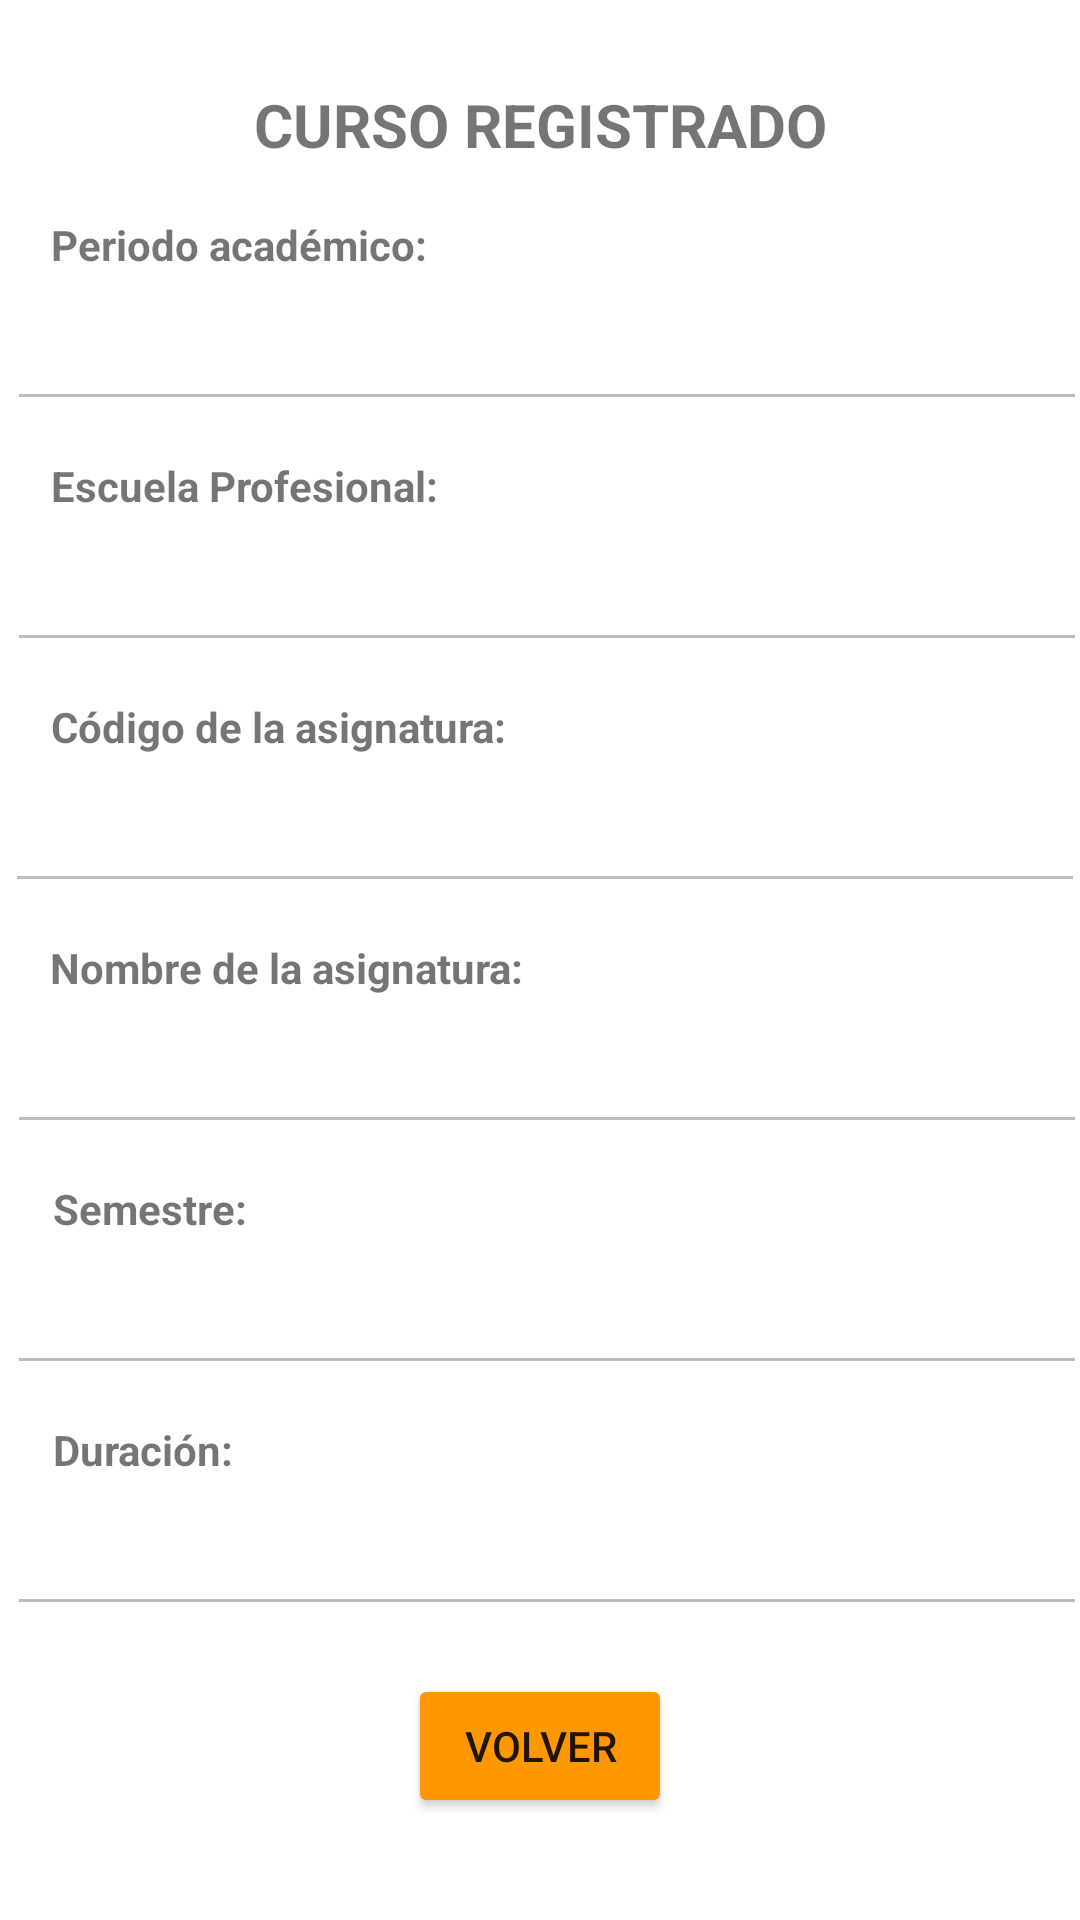

Layout XML and referenced resources for this Android screen:
<!-- AndroidManifest.xml: application theme Theme.DataStoreLab04 -->
<!-- res/layout/activity_main2.xml -->
<?xml version="1.0" encoding="utf-8"?>
<ScrollView xmlns:android="http://schemas.android.com/apk/res/android"
    xmlns:app="http://schemas.android.com/apk/res-auto"
    xmlns:tools="http://schemas.android.com/tools"
    android:id="@+id/lyt_ScrollViewMain2"
    android:layout_width="match_parent"
    android:layout_height="match_parent">

    <androidx.constraintlayout.widget.ConstraintLayout
        android:layout_width="match_parent"
        android:layout_height="wrap_content"
        tools:context=".MainActivity2">

        <EditText
            android:id="@+id/editTextPeriodoAcademico"
            android:layout_width="360dp"
            android:layout_height="wrap_content"
            android:layout_marginStart="8dp"
            android:layout_marginTop="8dp"
            android:layout_marginEnd="8dp"
            android:editable="false"
            android:ems="10"
            android:enabled="false"
            android:inputType="textPersonName"
            app:layout_constraintEnd_toEndOf="parent"
            app:layout_constraintHorizontal_bias="0.372"
            app:layout_constraintStart_toStartOf="parent"
            app:layout_constraintTop_toBottomOf="@+id/txtView_Main4"
            tools:ignore="TouchTargetSizeCheck,SpeakableTextPresentCheck" />

        <EditText
            android:id="@+id/editTextSemestre"
            android:layout_width="360dp"
            android:layout_height="wrap_content"
            android:layout_marginStart="8dp"
            android:layout_marginTop="8dp"
            android:layout_marginEnd="8dp"
            android:editable="false"
            android:ems="10"
            android:enabled="false"
            android:inputType="textPersonName"
            app:layout_constraintEnd_toEndOf="parent"
            app:layout_constraintHorizontal_bias="0.372"
            app:layout_constraintStart_toStartOf="parent"
            app:layout_constraintTop_toBottomOf="@+id/txtView_Main8"
            tools:ignore="TouchTargetSizeCheck,SpeakableTextPresentCheck" />

        <TextView
            android:id="@+id/txtView_Main5"
            android:layout_width="wrap_content"
            android:layout_height="wrap_content"
            android:layout_marginTop="12dp"
            android:text="Escuela Profesional:"
            android:textStyle="bold"
            app:layout_constraintEnd_toEndOf="parent"
            app:layout_constraintHorizontal_bias="0.074"
            app:layout_constraintStart_toStartOf="parent"
            app:layout_constraintTop_toBottomOf="@+id/editTextPeriodoAcademico" />

        <TextView
            android:id="@+id/txtView_Main4"
            android:layout_width="wrap_content"
            android:layout_height="wrap_content"
            android:layout_marginTop="72dp"
            android:text="Periodo académico:"
            android:textStyle="bold"
            app:layout_constraintEnd_toEndOf="parent"
            app:layout_constraintHorizontal_bias="0.073"
            app:layout_constraintStart_toStartOf="parent"
            app:layout_constraintTop_toTopOf="parent" />

        <TextView
            android:id="@+id/txtView_Main6"
            android:layout_width="wrap_content"
            android:layout_height="wrap_content"
            android:layout_marginTop="12dp"
            android:text="Código de la asignatura:"
            android:textStyle="bold"
            app:layout_constraintEnd_toEndOf="parent"
            app:layout_constraintHorizontal_bias="0.081"
            app:layout_constraintStart_toStartOf="parent"
            app:layout_constraintTop_toBottomOf="@+id/editTextEscuelaProfesional" />

        <EditText
            android:id="@+id/editTextEscuelaProfesional"
            android:layout_width="360dp"
            android:layout_height="wrap_content"
            android:layout_marginStart="8dp"
            android:layout_marginTop="8dp"
            android:layout_marginEnd="8dp"
            android:editable="false"
            android:ems="10"
            android:enabled="false"
            android:inputType="textPersonName"
            app:layout_constraintEnd_toEndOf="parent"
            app:layout_constraintHorizontal_bias="0.372"
            app:layout_constraintStart_toStartOf="parent"
            app:layout_constraintTop_toBottomOf="@+id/txtView_Main5"
            tools:ignore="TouchTargetSizeCheck,SpeakableTextPresentCheck" />

        <EditText
            android:id="@+id/editTextNombreDeLaAsignatura"
            android:layout_width="360dp"
            android:layout_height="wrap_content"
            android:layout_marginStart="8dp"
            android:layout_marginTop="8dp"
            android:layout_marginEnd="8dp"
            android:editable="false"
            android:ems="10"
            android:enabled="false"
            android:inputType="textPersonName"
            app:layout_constraintEnd_toEndOf="parent"
            app:layout_constraintHorizontal_bias="0.372"
            app:layout_constraintStart_toStartOf="parent"
            app:layout_constraintTop_toBottomOf="@+id/txtView_Main7"
            tools:ignore="TouchTargetSizeCheck,SpeakableTextPresentCheck" />

        <EditText
            android:id="@+id/editTextCodAsignatura"
            android:layout_width="360dp"
            android:layout_height="wrap_content"
            android:layout_marginStart="8dp"
            android:layout_marginTop="8dp"
            android:layout_marginEnd="8dp"
            android:editable="false"
            android:ems="10"
            android:enabled="false"
            android:inputType="textPersonName"
            app:layout_constraintEnd_toEndOf="parent"
            app:layout_constraintHorizontal_bias="0.411"
            app:layout_constraintStart_toStartOf="parent"
            app:layout_constraintTop_toBottomOf="@+id/txtView_Main6"
            tools:ignore="TouchTargetSizeCheck,SpeakableTextPresentCheck" />

        <EditText
            android:id="@+id/editTextDuracion"
            android:layout_width="360dp"
            android:layout_height="wrap_content"
            android:layout_marginStart="8dp"
            android:layout_marginTop="8dp"
            android:layout_marginEnd="8dp"
            android:editable="false"
            android:ems="10"
            android:enabled="false"
            android:inputType="textPersonName"
            app:layout_constraintEnd_toEndOf="parent"
            app:layout_constraintHorizontal_bias="0.372"
            app:layout_constraintStart_toStartOf="parent"
            app:layout_constraintTop_toBottomOf="@+id/txtView_Main9"
            tools:ignore="TouchTargetSizeCheck,SpeakableTextPresentCheck" />

        <TextView
            android:id="@+id/txtView_Main7"
            android:layout_width="wrap_content"
            android:layout_height="wrap_content"
            android:layout_marginTop="12dp"
            android:text="Nombre de la asignatura:"
            android:textStyle="bold"
            app:layout_constraintEnd_toEndOf="parent"
            app:layout_constraintHorizontal_bias="0.083"
            app:layout_constraintStart_toStartOf="parent"
            app:layout_constraintTop_toBottomOf="@+id/editTextCodAsignatura" />

        <TextView
            android:id="@+id/txtView_Main8"
            android:layout_width="wrap_content"
            android:layout_height="wrap_content"
            android:layout_marginTop="12dp"
            android:text="Semestre:"
            android:textStyle="bold"
            app:layout_constraintEnd_toEndOf="parent"
            app:layout_constraintHorizontal_bias="0.06"
            app:layout_constraintStart_toStartOf="parent"
            app:layout_constraintTop_toBottomOf="@+id/editTextNombreDeLaAsignatura" />

        <TextView
            android:id="@+id/txtView_Main9"
            android:layout_width="wrap_content"
            android:layout_height="wrap_content"
            android:layout_marginTop="12dp"
            android:text="Duración:"
            android:textStyle="bold"
            app:layout_constraintEnd_toEndOf="parent"
            app:layout_constraintHorizontal_bias="0.059"
            app:layout_constraintStart_toStartOf="parent"
            app:layout_constraintTop_toBottomOf="@+id/editTextSemestre" />

        <TextView
            android:id="@+id/txtView1"
            android:layout_width="wrap_content"
            android:layout_height="wrap_content"
            android:layout_marginTop="28dp"
            android:text="CURSO REGISTRADO"
            android:textSize="20sp"
            android:textStyle="bold"
            app:layout_constraintEnd_toEndOf="parent"
            app:layout_constraintStart_toStartOf="parent"
            app:layout_constraintTop_toTopOf="parent" />

        <Button
            android:id="@+id/btnVolver"
            android:layout_width="wrap_content"
            android:layout_height="wrap_content"
            android:layout_marginTop="16dp"
            android:layout_marginBottom="24dp"
            android:backgroundTint="#FF9800"
            android:text="VOLVER"
            app:layout_constraintBottom_toBottomOf="parent"
            app:layout_constraintEnd_toEndOf="parent"
            app:layout_constraintStart_toStartOf="parent"
            app:layout_constraintTop_toBottomOf="@+id/editTextDuracion" />

    </androidx.constraintlayout.widget.ConstraintLayout>
</ScrollView>
<!-- resources referenced by this layout -->
<resources>
  <style name="Theme.DataStoreLab04" parent="Theme.MaterialComponents.DayNight.DarkActionBar">
          
          <item name="colorPrimary">@color/purple_500</item>
          <item name="colorPrimaryVariant">@color/purple_700</item>
          <item name="colorOnPrimary">@color/white</item>
          
          <item name="colorSecondary">@color/teal_200</item>
          <item name="colorSecondaryVariant">@color/teal_700</item>
          <item name="colorOnSecondary">@color/black</item>
          
          <item name="android:statusBarColor" tools:targetApi="l">?attr/colorPrimaryVariant</item>
          
      </style>
  <!-- not gathered from this repository: default colours our renderer supplied (Android Studio template values) -->
  <color name="purple_500">#FF6200EE</color>
  <color name="purple_700">#FF3700B3</color>
  <color name="teal_200">#FF03DAC5</color>
  <color name="teal_700">#FF018786</color>
  <color name="black">#FF000000</color>
  <color name="white">#FFFFFFFF</color>
</resources>
